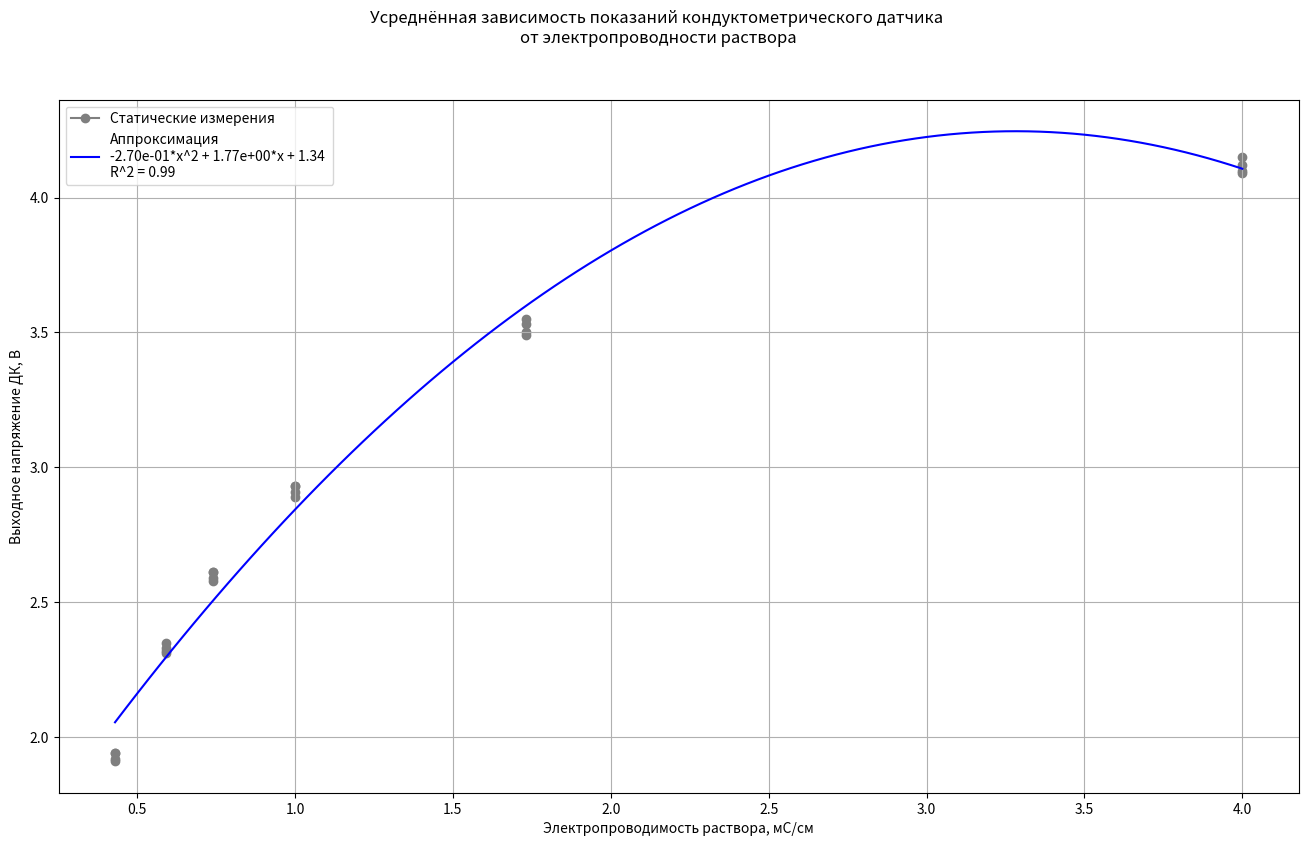

The matplotlib source for this figure:

import numpy as np
from scipy.optimize  import curve_fit
import matplotlib.pyplot as plt
import matplotlib.lines as mlines


def approximation_with_r2(func, x, y):
    popt, pcov = curve_fit(func, x, y)
    print("popt using scipy: {}".format(popt))
    print("pcov using scipy: {}".format(pcov))
    # perr = np.sqrt(np.diag(pcov))
    # print("perr using scipy: {}".format(perr))

    # to compute R2
    # https://stackoverflow.com/questions/19189362/getting-the-r-squared-value-using-curve-fit

    residuals = y - func(x, *popt)
    ss_res = np.sum(residuals ** 2)
    ss_tot = np.sum((y - np.mean(y)) ** 2)
    r_squared = 1 - (ss_res / ss_tot)
    print("r_squared using custom code: {}".format(r_squared))
    return popt, r_squared


# dataset
x1 = 0.74*np.ones(4)
x2 = 0.59*np.ones(4)
x3= 4.0*np.ones(4)
x4 = 1.73*np.ones(4)
x5= 1.0*np.ones(4)
x6 = 0.43*np.ones(4)

y1 = np.array([2.58, 2.59, 2.61, 2.61])
y2 = np.array([2.31, 2.32, 2.35, 2.33])
# y3 = np.array([3.43, 3.56, 3.54, 3.55])
y3 = np.array([4.09, 4.10, 4.12, 4.15])
print(np.mean(y3))
y4 = np.array([3.53, 3.50, 3.49, 3.55])
print(np.mean(y4))
y5 = np.array([2.91, 2.89, 2.93, 2.93])
y6 = np.array([1.94, 1.91, 1.94, 1.92])

xEC = np.append(x1, x2)
xEC = np.append(xEC, x3)
xEC = np.append(xEC, x4)
xEC = np.append(xEC, x5)
xEC = np.append(xEC, x6)
print(xEC)

yEC = np.append(y1, y2)
yEC = np.append(yEC, y3)
yEC = np.append(yEC, y4)
yEC = np.append(yEC, y5)
yEC = np.append(yEC, y6)
print(yEC)


# lets make approximation
def func(x, a, b, c):
    return a * x*x+ b*x + c

# def func(x, a, b):
#     return a * x +  b


popt, r_squared = approximation_with_r2(func, xEC, yEC)
x_approx = np.arange(start=min(xEC), stop=max(xEC), step=(max(xEC) - min(xEC))/100)
y_approx = func(x_approx, *popt)

# here plotting
fig, ax = plt.subplots(figsize=[16, 9])
plt.grid()
ax.scatter(xEC, yEC, marker='o', color='tab:gray')
ax.plot(x_approx, y_approx, '-', color='b')
# ax.invert_yaxis()
ax.set(ylabel='Выходное напряжение ДК, В')
ax.set(xlabel='Электропроводимость раствора, мС/см')
fig.suptitle("Усреднённая зависимость показаний кондуктометрического датчика "
                "\nот электропроводности раствора")
# str_ = 'Средняя полная влагоемкость субстрата: {} г'.format(int(np.mean([tmc2, tmc3, tmc4])))
# ax.annotate(str_,
#             xy=(0.38, 0.012), xycoords='figure fraction',
#             # horizontalalignment='left', verticalalignment='center',
#             fontsize=10)
# plt.xlim([20, 105])
# plt.ylim([-0.2, -2.0])

# ax.annotate('figure fraction',
#             xy=(.025, .975), xycoords='figure fraction',
#             horizontalalignment='left', verticalalignment='top',
#             fontsize=20)

line4 = mlines.Line2D([], [], color='tab:gray', marker='o', label='Cтатические измерения')
line3 = mlines.Line2D([], [], color='b', label='Аппроксимация\n{:.2e}*x^2 + {:.2e}*x + {:.2f} \nR^2 = {:.2f}'
                                               ''.format(*popt, r_squared))
plt.legend(handles=[line4, line3])
plt.savefig('xEC.png')
plt.show()
